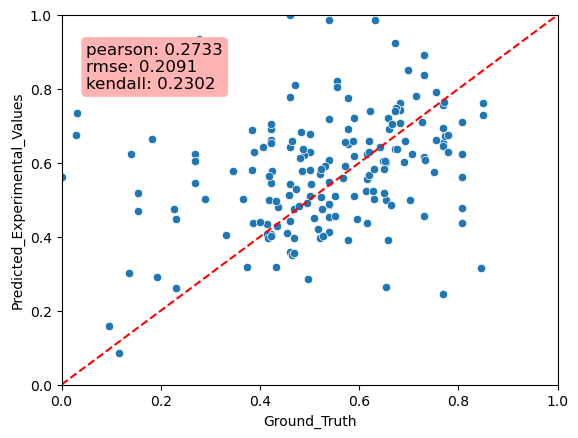

The file beside this chart, header and first rows:
Predicted_Experimental_Values, Ground_Truth, MAE
0.6517, 0.5769, 0.0748
0.5456, 0.2692, 0.2763
0.695, 0.7692, 0.07427
0.6927, 0.4231, 0.2696
0.4542, 0.5385, 0.08422
0.4367, 0.8077, 0.371
0.6242, 0.6154, 0.00879
0.4861, 0.5385, 0.05237
0.654, 0.7692, 0.1153
0.2913, 0.1923, 0.09897
0.4078, 0.4231, 0.01528
0.7112, 0.8077, 0.09654
0.891, 0.7308, 0.1602
0.3155, 0.8462, 0.5307
0.2612, 0.2308, 0.03039
0.4785, 0.8077, 0.3292
0.2454, 0.7692, 0.5238
0.4687, 0.1538, 0.3149
0.2627, 0.6538, 0.3912
0.6782, 0.5, 0.1782
0.5179, 0.1538, 0.3641
0.6231, 0.2692, 0.3539
0.3924, 0.5769, 0.1845
0.6615, 0.4231, 0.2384
0.4877, 0.5385, 0.05074
0.5551, 0.6154, 0.06025
0.7566, 0.7692, 0.01267
0.719, 0.5385, 0.1806
0.4413, 0.4615, 0.02024
0.4574, 0.7308, 0.2733
0.3599, 0.4615, 0.1016
0.9872, 0.5385, 0.4488
0.8389, 0.7308, 0.1081
0.6038, 0.2692, 0.3346
0.5816, 0.3846, 0.197
0.4486, 0.2308, 0.2178
0.654, 0.4231, 0.2309
0.7743, 0.5769, 0.1974
0.4995, 0.6538, 0.1543
1.0, 0.4615, 0.5385
0.6463, 0.7692, 0.123
0.63, 0.5, 0.13
0.4359, 0.6154, 0.1794
0.6928, 0.5769, 0.1159
0.6079, 0.5385, 0.06941
0.7062, 0.4231, 0.2831
0.6156, 0.7308, 0.1152
0.6422, 0.4615, 0.1806
0.6878, 0.3846, 0.3032
0.6021, 0.6538, 0.05171
0.7777, 0.4615, 0.3162
0.5437, 0.4615, 0.08214
0.6195, 0.5893, 0.03019
0.6921, 0.6607, 0.03134
0.6825, 0.4821, 0.2003
0.5741, 0.75, 0.1759
0.7215, 0.5893, 0.1322
0.6074, 0.7321, 0.1248
0.581, 0.5, 0.08097
0.5692, 0.5208, 0.04836
... 113 more rows
